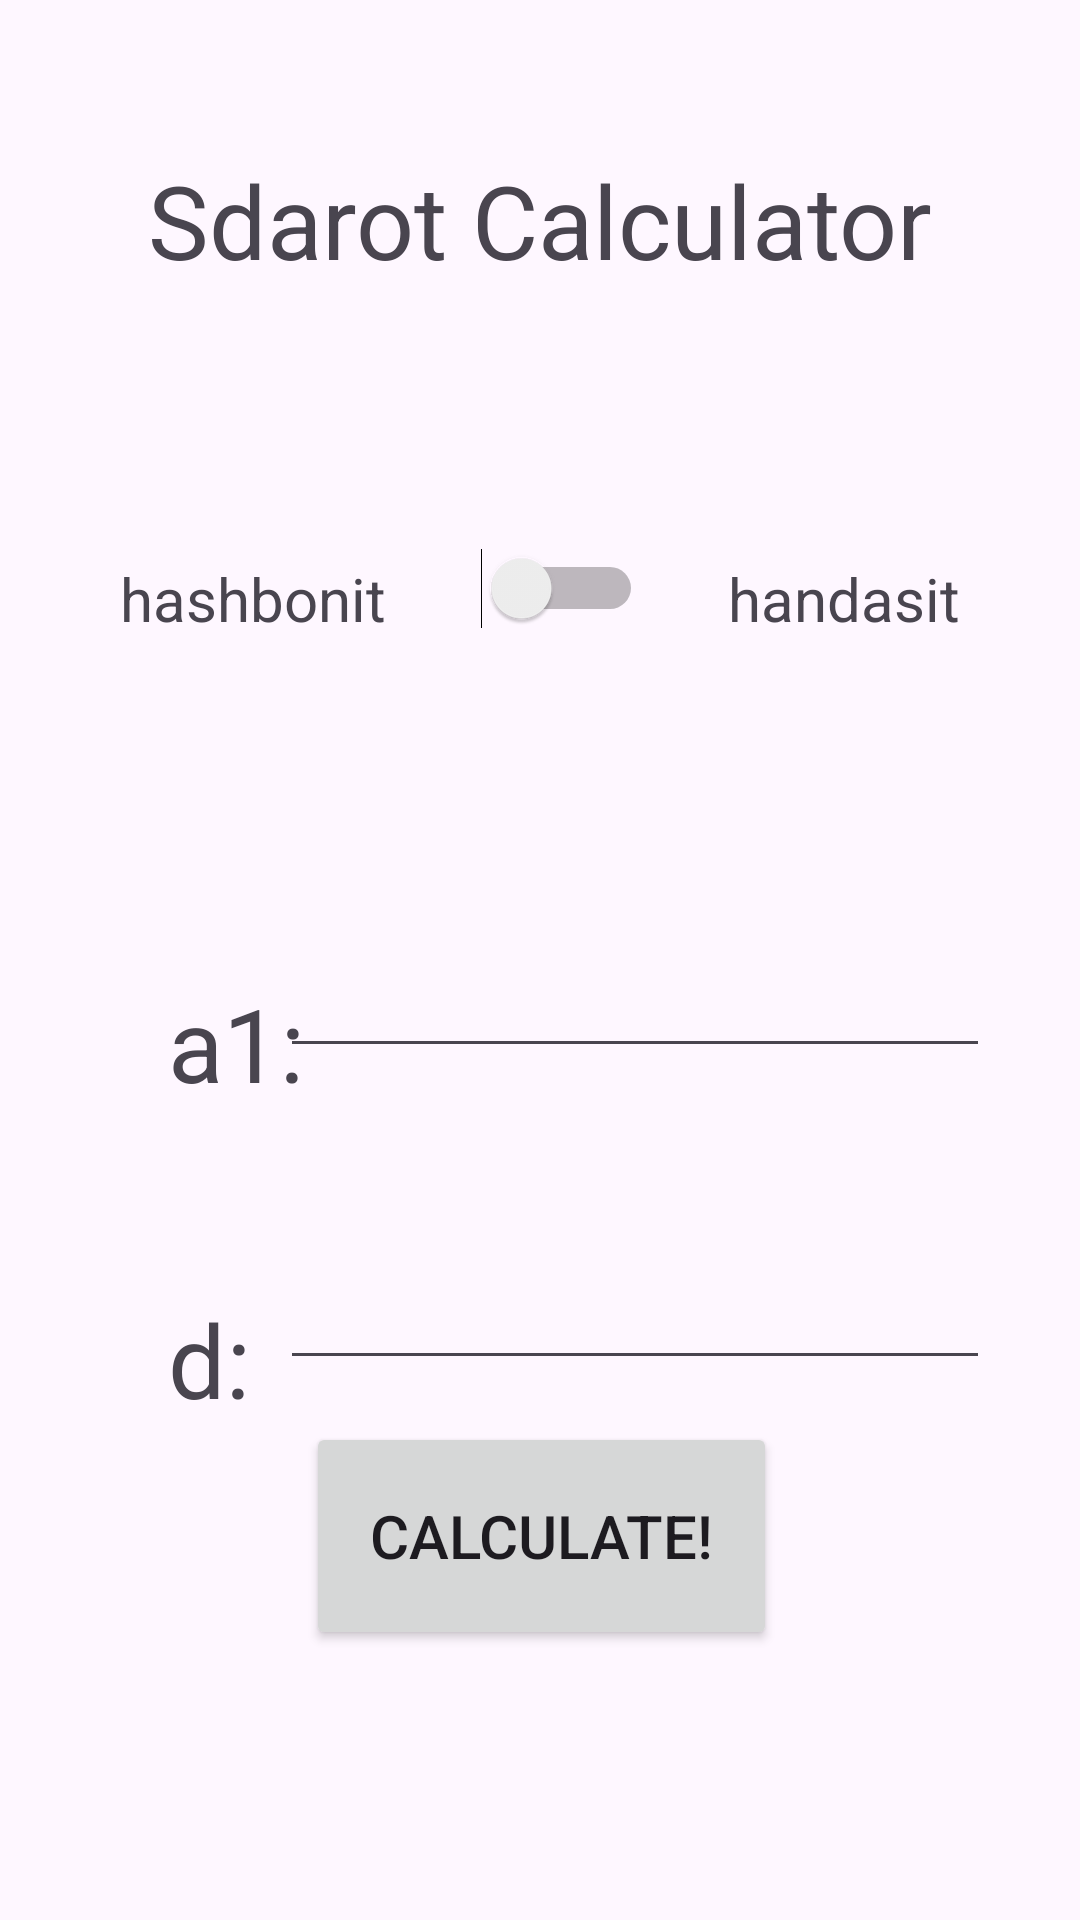

Produce the Android XML layout that renders to this screen, including the resource entries it uses.
<!-- AndroidManifest.xml: application theme Theme.Ex092_Context_Menu -->
<!-- res/layout/activity_main.xml -->
<?xml version="1.0" encoding="utf-8"?>
<androidx.constraintlayout.widget.ConstraintLayout xmlns:android="http://schemas.android.com/apk/res/android"
    xmlns:app="http://schemas.android.com/apk/res-auto"
    xmlns:tools="http://schemas.android.com/tools"
    android:id="@+id/tVdq"
    android:layout_width="match_parent"
    android:layout_height="match_parent"
    tools:context=".MainActivity">

    <TextView
        android:id="@+id/textView"
        android:layout_width="wrap_content"
        android:layout_height="wrap_content"
        android:text="Sdarot Calculator"
        android:textSize="34sp"
        app:layout_constraintBottom_toBottomOf="parent"
        app:layout_constraintEnd_toEndOf="parent"
        app:layout_constraintStart_toStartOf="parent"
        app:layout_constraintTop_toTopOf="parent"
        app:layout_constraintVertical_bias="0.085" />

    <Switch
        android:id="@+id/sw1"
        android:layout_width="57dp"
        android:layout_height="50dp"
        android:layout_marginStart="48dp"
        android:layout_marginTop="75dp"
        android:layout_marginEnd="48dp"
        android:onClick="swClick"
        app:layout_constraintEnd_toStartOf="@+id/textView3"
        app:layout_constraintStart_toEndOf="@+id/textView2"
        app:layout_constraintTop_toBottomOf="@+id/textView" />

    <TextView
        android:id="@+id/textView3"
        android:layout_width="wrap_content"
        android:layout_height="wrap_content"
        android:layout_marginTop="90dp"
        android:layout_marginEnd="40dp"
        android:text="handasit"
        android:textSize="20sp"
        app:layout_constraintEnd_toEndOf="parent"
        app:layout_constraintTop_toBottomOf="@+id/textView" />

    <TextView
        android:id="@+id/textView2"
        android:layout_width="wrap_content"
        android:layout_height="wrap_content"
        android:layout_marginStart="40dp"
        android:layout_marginTop="90dp"
        android:text="hashbonit"
        android:textSize="20sp"
        app:layout_constraintStart_toStartOf="parent"
        app:layout_constraintTop_toBottomOf="@+id/textView" />

    <EditText
        android:id="@+id/eTdq"
        android:layout_width="wrap_content"
        android:layout_height="wrap_content"
        android:layout_marginTop="60dp"
        android:layout_marginEnd="30dp"
        android:ems="10"
        android:inputType="numberDecimal"
        android:textSize="20sp"
        app:layout_constraintEnd_toEndOf="parent"
        app:layout_constraintTop_toBottomOf="@+id/eTa1" />

    <TextView
        android:id="@+id/tVdorq"
        android:layout_width="wrap_content"
        android:layout_height="wrap_content"
        android:layout_marginStart="56dp"
        android:layout_marginTop="60dp"
        android:text="d:"
        android:textSize="34sp"
        app:layout_constraintStart_toStartOf="parent"
        app:layout_constraintTop_toBottomOf="@+id/textView5" />

    <TextView
        android:id="@+id/textView5"
        android:layout_width="wrap_content"
        android:layout_height="wrap_content"
        android:layout_marginStart="56dp"
        android:layout_marginTop="112dp"
        android:text="a1:"
        android:textSize="34sp"
        app:layout_constraintStart_toStartOf="parent"
        app:layout_constraintTop_toBottomOf="@+id/textView2" />

    <Button
        android:id="@+id/next_btn"
        android:layout_width="157dp"
        android:layout_height="76dp"
        android:layout_marginStart="128dp"
        android:layout_marginEnd="127dp"
        android:layout_marginBottom="90dp"
        android:onClick="clicked_calc"
        android:text="Calculate!"
        android:textSize="20sp"
        app:layout_constraintBottom_toBottomOf="parent"
        app:layout_constraintEnd_toEndOf="parent"
        app:layout_constraintStart_toStartOf="parent" />

    <EditText
        android:id="@+id/eTa1"
        android:layout_width="wrap_content"
        android:layout_height="wrap_content"
        android:layout_marginTop="99dp"
        android:layout_marginEnd="30dp"
        android:ems="10"
        android:inputType="numberDecimal"
        android:textSize="20sp"
        app:layout_constraintEnd_toEndOf="parent"
        app:layout_constraintTop_toBottomOf="@+id/textView3" />

</androidx.constraintlayout.widget.ConstraintLayout>
<!-- resources referenced by this layout -->
<resources>
  <style name="Theme.Ex092_Context_Menu" parent="Base.Theme.Ex092_Context_Menu" />
  <style name="Base.Theme.Ex092_Context_Menu" parent="Theme.Material3.DayNight.NoActionBar">
          
          
      </style>
</resources>
